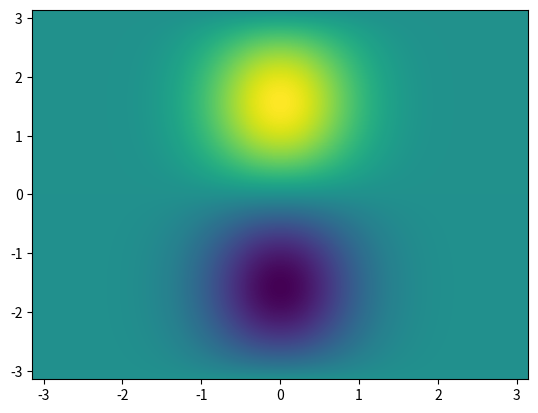

Write the Python code that produced this figure.
import matplotlib.pyplot as plt
import numpy as np

def function(x, y):
    return np.exp(-x**2) * np.sin(y)

x = np.linspace(-np.pi, np.pi, 1000)
y = np.linspace(-np.pi, np.pi, 1000)
X, Y = np.meshgrid(x, y)
Z = function(X, Y)

plt.pcolormesh(X, Y, Z)
plt.show()
